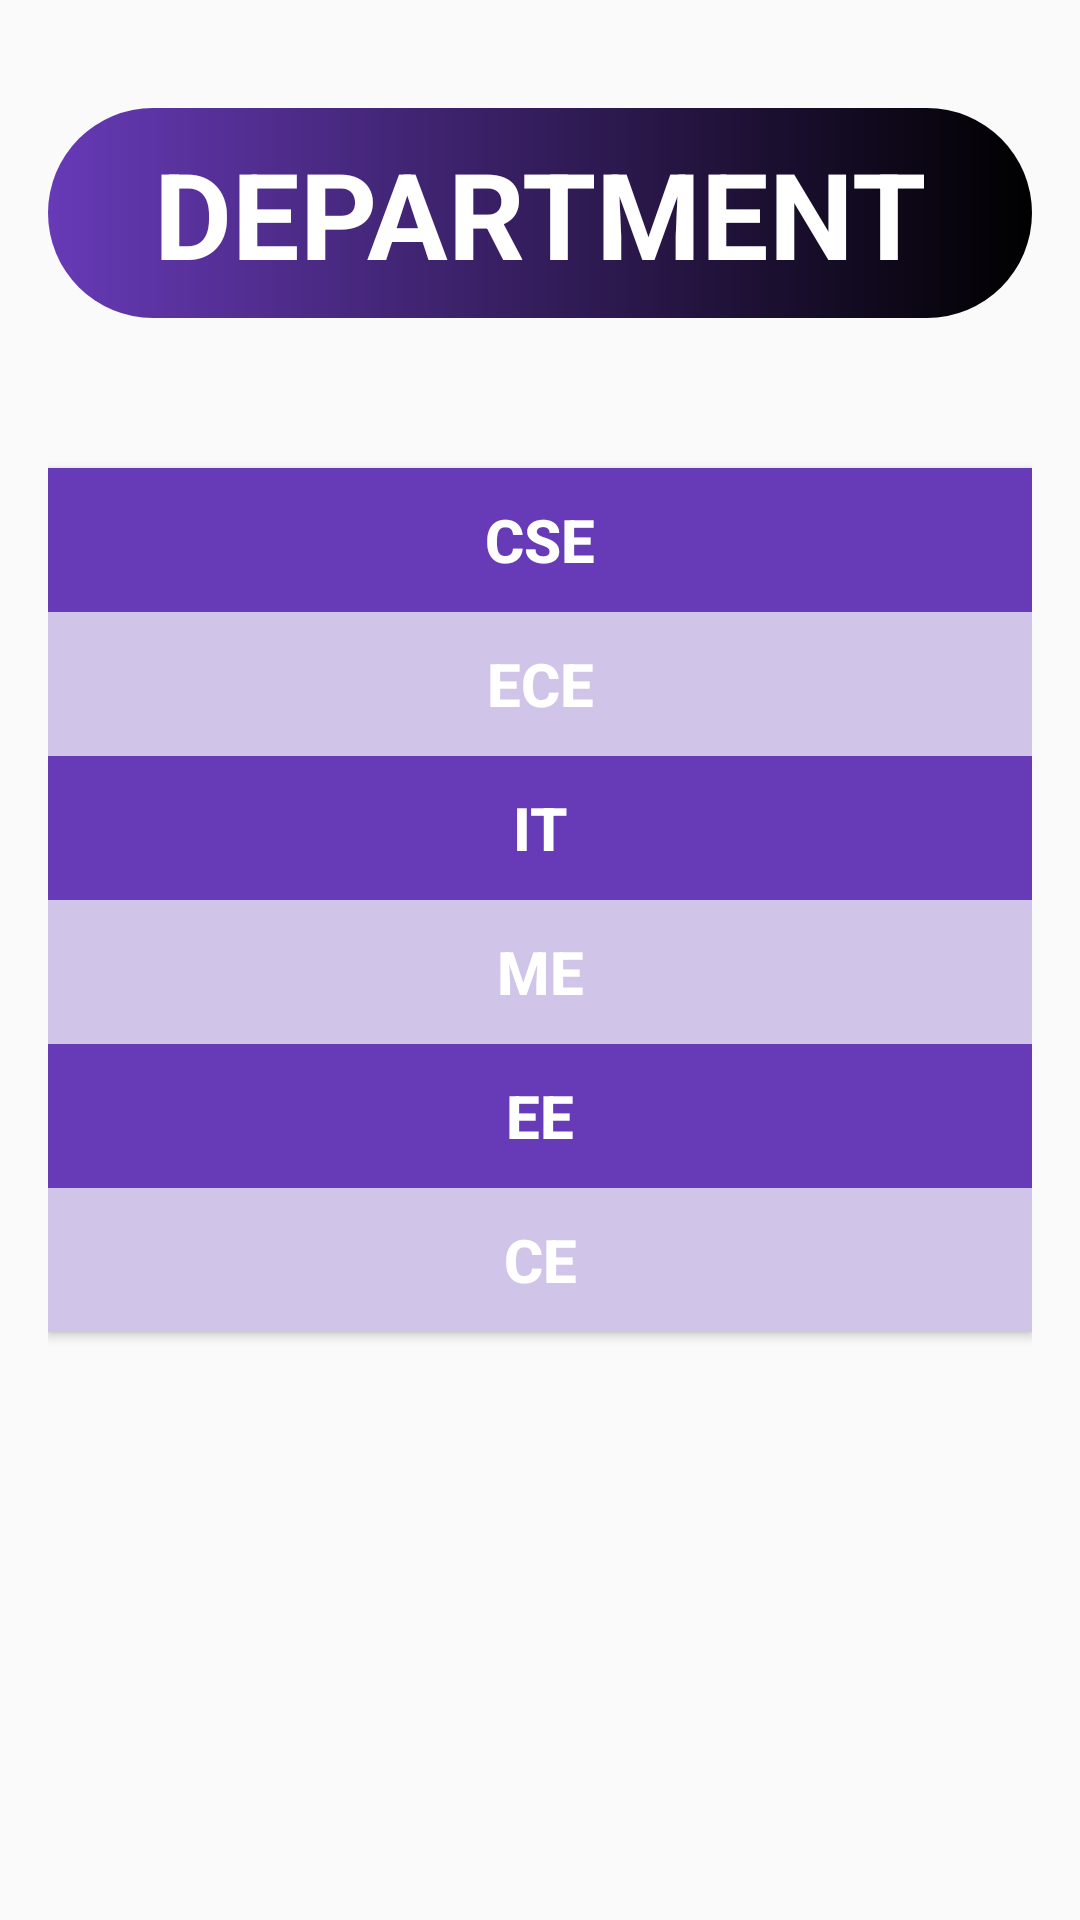

This screen was rendered from an Android layout file. Write that file and the resources it references.
<!-- AndroidManifest.xml: application theme AppTheme -->
<!-- res/layout/activity_lab.xml -->
<?xml version="1.0" encoding="utf-8"?>
<RelativeLayout xmlns:android="http://schemas.android.com/apk/res/android"
    xmlns:app="http://schemas.android.com/apk/res-auto"
    xmlns:tools="http://schemas.android.com/tools"
    android:layout_width="match_parent"
    android:layout_height="match_parent"
    android:orientation="horizontal"
    tools:context=".LabActivity">

    <LinearLayout
        android:layout_width="match_parent"
        android:orientation="vertical"
        android:layout_margin="8dp"
        android:padding="8dp"

        android:layout_height="match_parent">

    <TextView
        android:layout_width="match_parent"
        android:layout_height="70dp"
        android:textSize="40sp"
        android:gravity="center"
        android:textStyle="bold"
        android:layout_marginTop="20dp"
        android:textColor="#ffffff"
        android:background="@drawable/heading_background"
        android:text="DEPARTMENT"
        android:layout_marginBottom="50dp"/>



        <Button
            android:layout_width="match_parent"
            android:layout_height="wrap_content"
            android:text="CSE"
            android:textSize="20dp"
            android:textStyle="bold"
            android:background="@color/departmentColor"
            android:textColor="#ffffff"
            android:id="@+id/Activity_Lab_CSE_Button"/>
        <Button
            android:layout_width="match_parent"
            android:layout_height="wrap_content"
            android:text="ECE"
            android:textSize="20dp"
            android:textStyle="bold"
            android:background="@color/faculty"
            android:textColor="#ffffff"
            android:id="@+id/Activity_Lab_ECE_Button"/>
        <Button
            android:layout_width="match_parent"
            android:layout_height="wrap_content"
            android:text="IT"
            android:textSize="20dp"
            android:background="@color/departmentColor"
            android:textColor="#ffffff"
            android:textStyle="bold"
            android:id="@+id/Activity_Lab_IT_Button"/>
        <Button
            android:layout_width="match_parent"
            android:layout_height="wrap_content"
            android:text="ME"
            android:background="@color/faculty"
            android:textSize="20dp"
            android:textStyle="bold"
            android:textColor="#ffffff"
            android:id="@+id/Activity_Lab_ME_Button"/>
        <Button
            android:layout_width="match_parent"
            android:layout_height="wrap_content"
            android:text="EE"
            android:textSize="20dp"
            android:background="@color/departmentColor"
            android:textStyle="bold"
            android:textColor="#ffffff"
            android:id="@+id/Activity_Lab_EE_Button"/>
        <Button
            android:layout_width="match_parent"
            android:layout_height="wrap_content"
            android:text="CE"
            android:textSize="20dp"
            android:textStyle="bold"
            android:background="@color/faculty"
            android:textColor="#ffffff"
            android:id="@+id/Activity_Lab_CE_Button"/>


    </LinearLayout>




</RelativeLayout>
<!-- resources referenced by this layout -->
<resources>
  <color name="departmentColor">#673ab7</color>
  <color name="faculty">#d1c4e9</color>
  <!-- drawable heading_background (drawable) -->
  <?xml version="1.0" encoding="utf-8"?>
  <shape xmlns:android="http://schemas.android.com/apk/res/android"
      android:shape="rectangle">
  
      <corners
          android:radius="50dp"/>
      <gradient
          android:startColor="@color/departmentColor"
          android:endColor="#000000"/>
  
  </shape>
  <style name="AppTheme" parent="Theme.AppCompat.Light.DarkActionBar">
          
          <item name="colorPrimary">@color/colorPrimary</item>
          <item name="colorPrimaryDark">@color/colorPrimaryDark</item>
          <item name="colorAccent">@color/colorAccent</item>
      </style>
  <color name="colorPrimary">#3949AB</color>
  <color name="colorPrimaryDark">#1A237E</color>
  <color name="colorAccent">#D81B60</color>
</resources>
